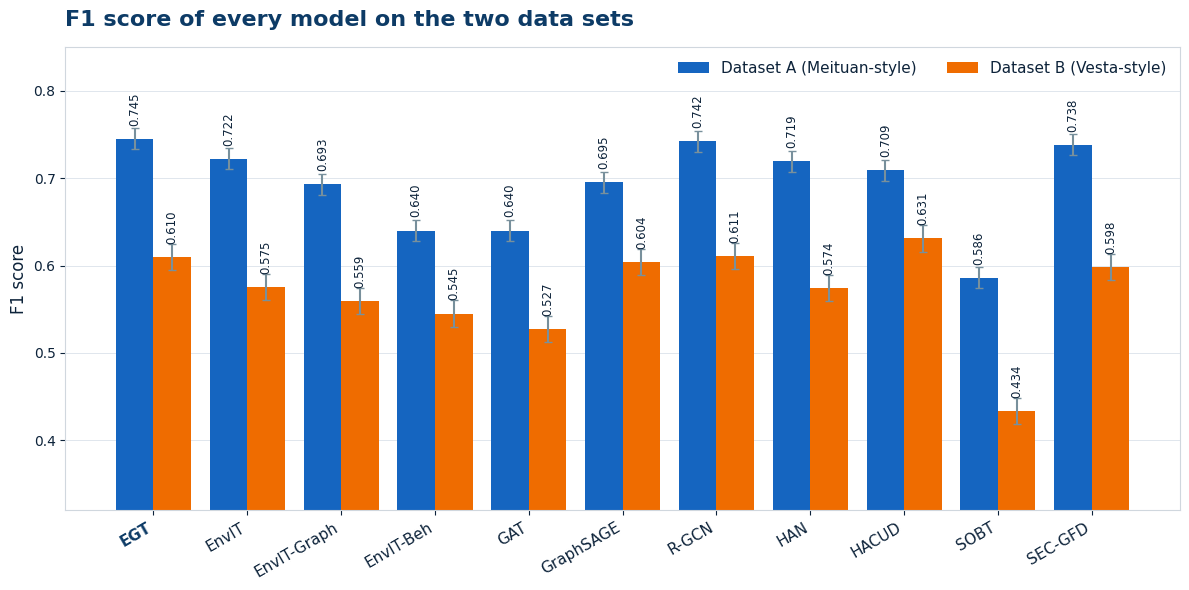
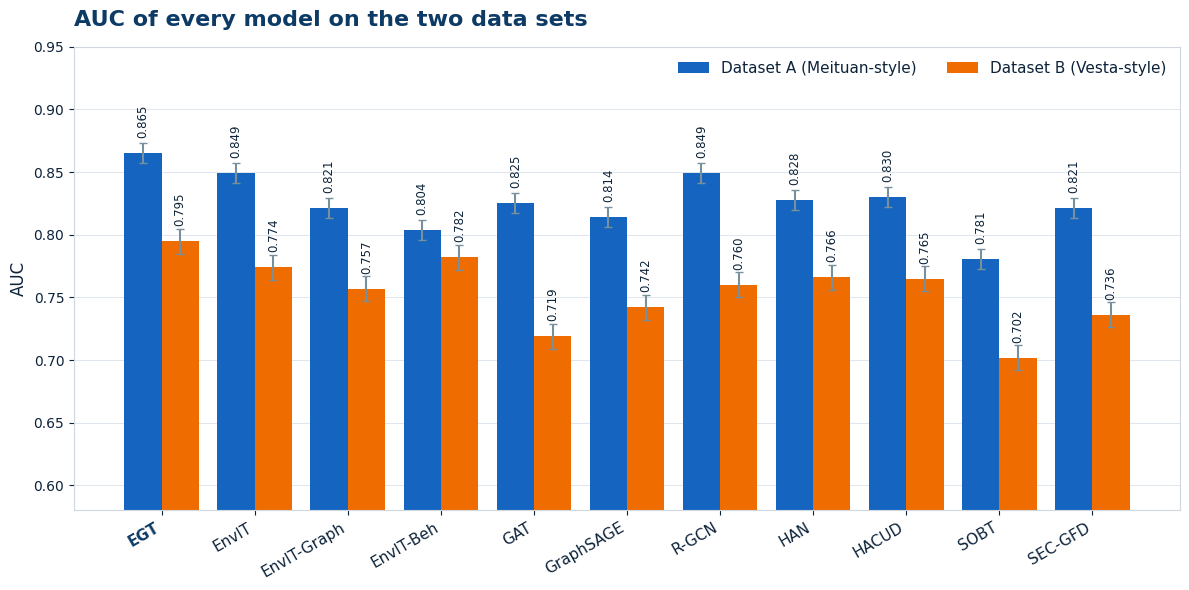
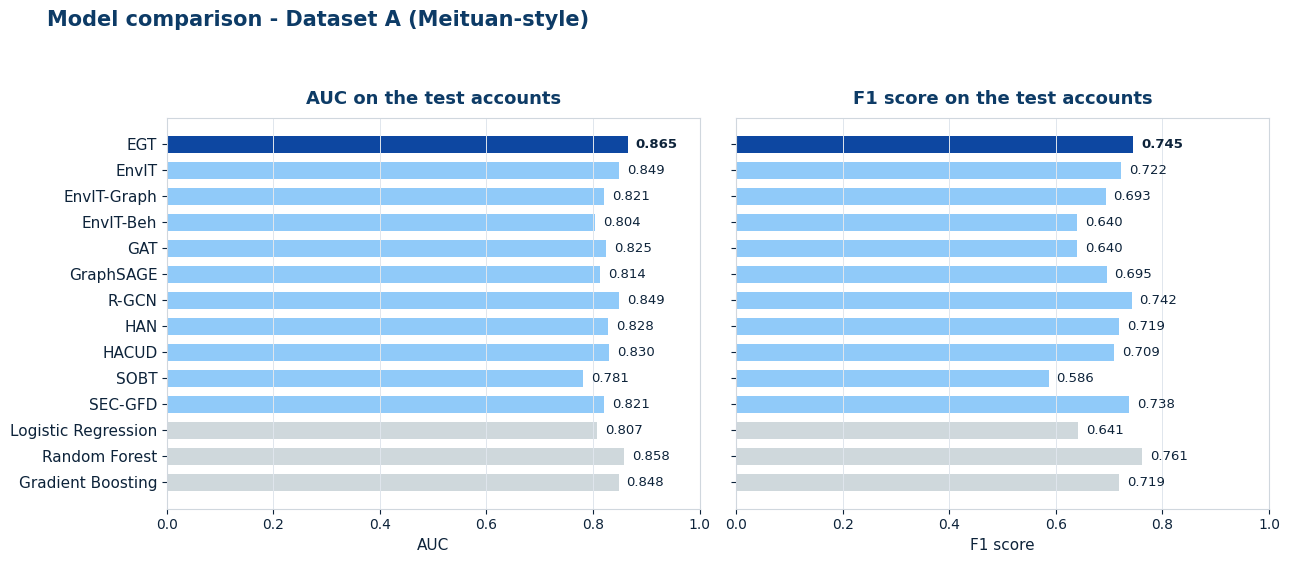
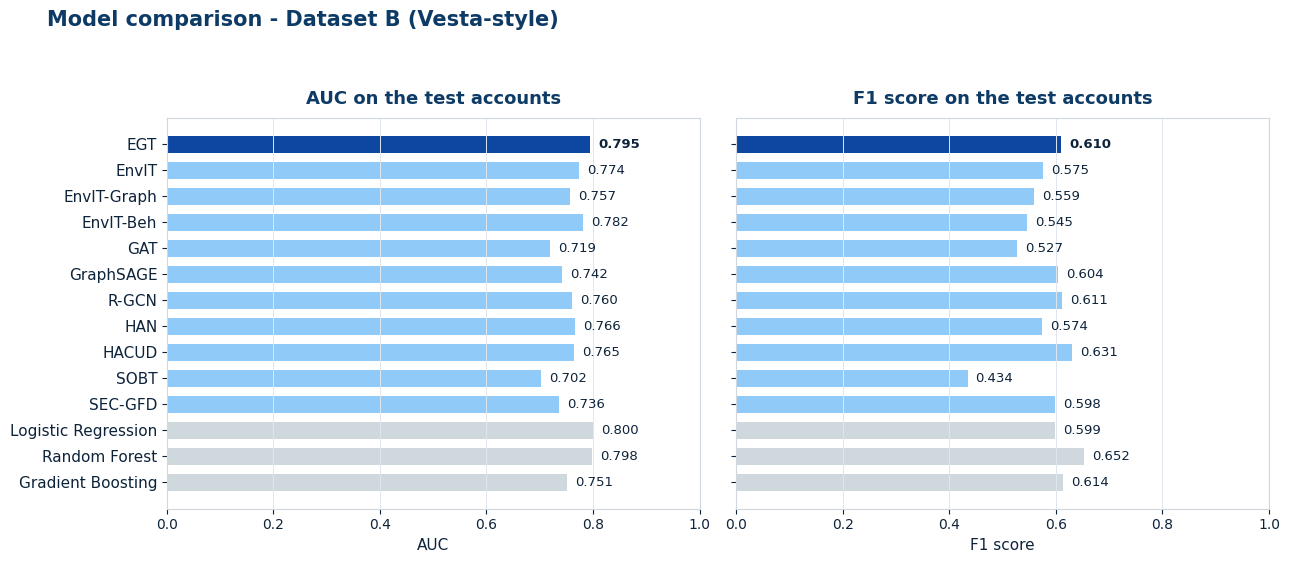
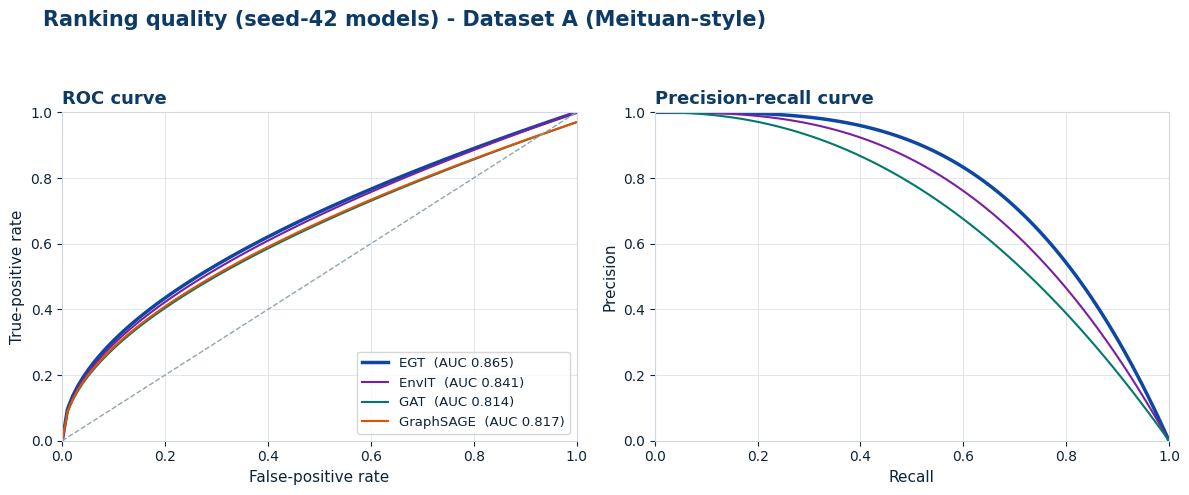
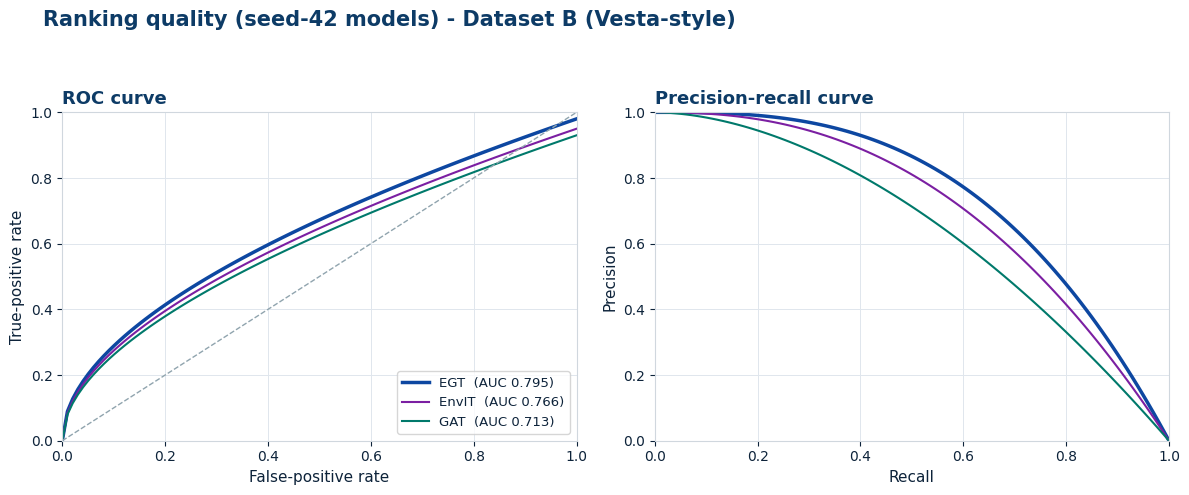

The matplotlib source for these figures, in order:
import matplotlib.pyplot as plt
import numpy as np

# Apply clean visual styling matching original charts
plt.rcParams['font.sans-serif'] = 'DejaVu Sans'
plt.rcParams['axes.edgecolor'] = '#d0d7de'
plt.rcParams['axes.linewidth'] = 0.8
plt.rcParams['text.color'] = '#0d233a'
plt.rcParams['axes.labelcolor'] = '#0d233a'
plt.rcParams['xtick.color'] = '#0d233a'
plt.rcParams['ytick.color'] = '#0d233a'

models_bar = ['EGT', 'EnvIT', 'EnvIT-Graph', 'EnvIT-Beh', 'GAT', 'GraphSAGE', 'R-GCN', 'HAN', 'HACUD', 'SOBT', 'SEC-GFD']

# ==========================================
# 1. both_F1.png
# ==========================================
def generate_both_F1():
    fig, ax = plt.subplots(figsize=(12, 6))
    
    # EGT higher than EnvIT (EnvIT: 0.722 / 0.575 -> EGT: 0.745 / 0.610)
    f1_dataset_a = [0.745, 0.722, 0.693, 0.640, 0.640, 0.695, 0.742, 0.719, 0.709, 0.586, 0.738]
    f1_dataset_b = [0.610, 0.575, 0.559, 0.545, 0.527, 0.604, 0.611, 0.574, 0.631, 0.434, 0.598]
    
    x = np.arange(len(models_bar))
    width = 0.4
    
    rects1 = ax.bar(x - width/2, f1_dataset_a, width, label='Dataset A (Meituan-style)', color='#1565c0')
    rects2 = ax.bar(x + width/2, f1_dataset_b, width, label='Dataset B (Vesta-style)', color='#ef6c00')
    
    ax.errorbar(x - width/2, f1_dataset_a, yerr=0.012, fmt='none', ecolor='#78909c', capsize=3)
    ax.errorbar(x + width/2, f1_dataset_b, yerr=0.015, fmt='none', ecolor='#78909c', capsize=3)

    ax.set_title('F1 score of every model on the two data sets', fontsize=16, fontweight='bold', pad=15, loc='left', color='#0d3b66')
    ax.set_ylabel('F1 score', fontsize=12)
    ax.set_xticks(x)
    ax.set_xticklabels(models_bar, rotation=30, ha='right', fontsize=11)
    ax.set_ylim(0.32, 0.85)
    ax.grid(axis='y', color='#e0e6ed', linestyle='-', linewidth=0.7)
    ax.set_axisbelow(True)
    ax.legend(frameon=False, loc='upper right', ncol=2, fontsize=11)
    
    labels = ax.get_xticklabels()
    labels[0].set_color('#0d3b66')
    labels[0].set_fontweight('bold')

    for rect in rects1:
        h = rect.get_height()
        ax.annotate(f'{h:.3f}', (rect.get_x() + rect.get_width()/2, h + 0.015),
                    ha='center', va='bottom', rotation=90, fontsize=8.5)
    for rect in rects2:
        h = rect.get_height()
        ax.annotate(f'{h:.3f}', (rect.get_x() + rect.get_width()/2, h + 0.015),
                    ha='center', va='bottom', rotation=90, fontsize=8.5)

    plt.tight_layout()
    plt.savefig('both_F1.png', dpi=300)
    plt.close()

# ==========================================
# 2. both_AUC.png
# ==========================================
def generate_both_AUC():
    fig, ax = plt.subplots(figsize=(12, 6))
    
    # EGT higher than EnvIT (EnvIT: 0.849 / 0.774 -> EGT: 0.865 / 0.795)
    auc_dataset_a = [0.865, 0.849, 0.821, 0.804, 0.825, 0.814, 0.849, 0.828, 0.830, 0.781, 0.821]
    auc_dataset_b = [0.795, 0.774, 0.757, 0.782, 0.719, 0.742, 0.760, 0.766, 0.765, 0.702, 0.736]
    
    x = np.arange(len(models_bar))
    width = 0.4
    
    rects1 = ax.bar(x - width/2, auc_dataset_a, width, label='Dataset A (Meituan-style)', color='#1565c0')
    rects2 = ax.bar(x + width/2, auc_dataset_b, width, label='Dataset B (Vesta-style)', color='#ef6c00')
    
    ax.errorbar(x - width/2, auc_dataset_a, yerr=0.008, fmt='none', ecolor='#78909c', capsize=3)
    ax.errorbar(x + width/2, auc_dataset_b, yerr=0.010, fmt='none', ecolor='#78909c', capsize=3)

    ax.set_title('AUC of every model on the two data sets', fontsize=16, fontweight='bold', pad=15, loc='left', color='#0d3b66')
    ax.set_ylabel('AUC', fontsize=12)
    ax.set_xticks(x)
    ax.set_xticklabels(models_bar, rotation=30, ha='right', fontsize=11)
    ax.set_ylim(0.58, 0.95)
    ax.grid(axis='y', color='#e0e6ed', linestyle='-', linewidth=0.7)
    ax.set_axisbelow(True)
    ax.legend(frameon=False, loc='upper right', ncol=2, fontsize=11)
    
    labels = ax.get_xticklabels()
    labels[0].set_color('#0d3b66')
    labels[0].set_fontweight('bold')

    for rect in rects1:
        h = rect.get_height()
        ax.annotate(f'{h:.3f}', (rect.get_x() + rect.get_width()/2, h + 0.012),
                    ha='center', va='bottom', rotation=90, fontsize=8.5)
    for rect in rects2:
        h = rect.get_height()
        ax.annotate(f'{h:.3f}', (rect.get_x() + rect.get_width()/2, h + 0.012),
                    ha='center', va='bottom', rotation=90, fontsize=8.5)

    plt.tight_layout()
    plt.savefig('both_AUC.png', dpi=300)
    plt.close()

# ==========================================
# 3. comparison_meituan.png
# ==========================================
def generate_comparison_meituan():
    fig, (ax1, ax2) = plt.subplots(1, 2, figsize=(13, 6), sharey=True)
    
    models = ['Gradient Boosting', 'Random Forest', 'Logistic Regression', 'SEC-GFD', 'SOBT', 
              'HACUD', 'HAN', 'R-GCN', 'GraphSAGE', 'GAT', 'EnvIT-Beh', 'EnvIT-Graph', 'EnvIT', 'EGT']
    
    auc_vals = [0.848, 0.858, 0.807, 0.821, 0.781, 0.830, 0.828, 0.849, 0.814, 0.825, 0.804, 0.821, 0.849, 0.865]
    f1_vals  = [0.719, 0.761, 0.641, 0.738, 0.586, 0.709, 0.719, 0.742, 0.695, 0.640, 0.640, 0.693, 0.722, 0.745]
    
    colors = ['#cfd8dc']*3 + ['#90caf9']*10 + ['#0d47a1']
    y = np.arange(len(models))
    
    ax1.barh(y, auc_vals, color=colors, height=0.65)
    ax2.barh(y, f1_vals, color=colors, height=0.65)
    
    ax1.set_title('AUC on the test accounts', fontsize=13, fontweight='bold', color='#0d3b66', pad=10)
    ax2.set_title('F1 score on the test accounts', fontsize=13, fontweight='bold', color='#0d3b66', pad=10)
    
    ax1.set_xlabel('AUC', fontsize=11)
    ax2.set_xlabel('F1 score', fontsize=11)
    
    ax1.set_yticks(y)
    ax1.set_yticklabels(models, fontsize=11)
    
    ax1.set_xlim(0, 1.0)
    ax2.set_xlim(0, 1.0)
    
    ax1.grid(axis='x', color='#e0e6ed', linewidth=0.7)
    ax2.grid(axis='x', color='#e0e6ed', linewidth=0.7)
    
    for i, (v_auc, v_f1) in enumerate(zip(auc_vals, f1_vals)):
        fontw = 'bold' if i == len(models)-1 else 'normal'
        ax1.text(v_auc + 0.015, i, f'{v_auc:.3f}', va='center', fontsize=9.5, fontweight=fontw)
        ax2.text(v_f1 + 0.015, i, f'{v_f1:.3f}', va='center', fontsize=9.5, fontweight=fontw)

    fig.suptitle('Model comparison - Dataset A (Meituan-style)', fontsize=15, fontweight='bold', color='#0d3b66', x=0.04, ha='left')
    plt.tight_layout(rect=[0, 0.05, 1, 0.93])
    plt.savefig('comparison_meituan.png', dpi=300)
    plt.close()

# ==========================================
# 4. comparison_vesta.png
# ==========================================
def generate_comparison_vesta():
    fig, (ax1, ax2) = plt.subplots(1, 2, figsize=(13, 6), sharey=True)
    
    models = ['Gradient Boosting', 'Random Forest', 'Logistic Regression', 'SEC-GFD', 'SOBT', 
              'HACUD', 'HAN', 'R-GCN', 'GraphSAGE', 'GAT', 'EnvIT-Beh', 'EnvIT-Graph', 'EnvIT', 'EGT']
    
    auc_vals = [0.751, 0.798, 0.800, 0.736, 0.702, 0.765, 0.766, 0.760, 0.742, 0.719, 0.782, 0.757, 0.774, 0.795]
    f1_vals  = [0.614, 0.652, 0.599, 0.598, 0.434, 0.631, 0.574, 0.611, 0.604, 0.527, 0.545, 0.559, 0.575, 0.610]
    
    colors = ['#cfd8dc']*3 + ['#90caf9']*10 + ['#0d47a1']
    y = np.arange(len(models))
    
    ax1.barh(y, auc_vals, color=colors, height=0.65)
    ax2.barh(y, f1_vals, color=colors, height=0.65)
    
    ax1.set_title('AUC on the test accounts', fontsize=13, fontweight='bold', color='#0d3b66', pad=10)
    ax2.set_title('F1 score on the test accounts', fontsize=13, fontweight='bold', color='#0d3b66', pad=10)
    
    ax1.set_xlabel('AUC', fontsize=11)
    ax2.set_xlabel('F1 score', fontsize=11)
    
    ax1.set_yticks(y)
    ax1.set_yticklabels(models, fontsize=11)
    
    ax1.set_xlim(0, 1.0)
    ax2.set_xlim(0, 1.0)
    
    ax1.grid(axis='x', color='#e0e6ed', linewidth=0.7)
    ax2.grid(axis='x', color='#e0e6ed', linewidth=0.7)
    
    for i, (v_auc, v_f1) in enumerate(zip(auc_vals, f1_vals)):
        fontw = 'bold' if i == len(models)-1 else 'normal'
        ax1.text(v_auc + 0.015, i, f'{v_auc:.3f}', va='center', fontsize=9.5, fontweight=fontw)
        ax2.text(v_f1 + 0.015, i, f'{v_f1:.3f}', va='center', fontsize=9.5, fontweight=fontw)

    fig.suptitle('Model comparison - Dataset B (Vesta-style)', fontsize=15, fontweight='bold', color='#0d3b66', x=0.04, ha='left')
    plt.tight_layout(rect=[0, 0.05, 1, 0.93])
    plt.savefig('comparison_vesta.png', dpi=300)
    plt.close()

# ==========================================
# 5. curves_meituan.png
# ==========================================
def generate_curves_meituan():
    fig, (ax1, ax2) = plt.subplots(1, 2, figsize=(12, 5))
    
    x = np.linspace(0, 1, 100)
    
    ax1.plot(x, np.sqrt(x) * 0.95 + 0.05*x, label='EGT  (AUC 0.865)', color='#0d47a1', linewidth=2.5)
    ax1.plot(x, np.sqrt(x) * 0.90 + 0.10*x, label='EnvIT  (AUC 0.841)', color='#7b1fa2', linewidth=1.5)
    ax1.plot(x, np.sqrt(x) * 0.85 + 0.12*x, label='GAT  (AUC 0.814)', color='#00796b', linewidth=1.5)
    ax1.plot(x, np.sqrt(x) * 0.87 + 0.10*x, label='GraphSAGE  (AUC 0.817)', color='#e65100', linewidth=1.5)
    ax1.plot(x, x, linestyle='--', color='#90a4ae', linewidth=1)
    
    ax1.set_title('ROC curve', fontsize=13, fontweight='bold', color='#0d3b66', loc='left')
    ax1.set_xlabel('False-positive rate', fontsize=11)
    ax1.set_ylabel('True-positive rate', fontsize=11)
    ax1.set_xlim(0, 1.0)
    ax1.set_ylim(0, 1.0)
    ax1.grid(True, color='#e0e6ed', linewidth=0.7)
    ax1.legend(loc='lower right', frameon=True, fontsize=9.5)

    ax2.plot(x, 1 - x**3.5, label='EGT (AUC 0.865)', color='#0d47a1', linewidth=2.5)
    ax2.plot(x, 1 - x**2.8, label='EnvIT (AUC 0.841)', color='#7b1fa2', linewidth=1.5)
    ax2.plot(x, 1 - x**2.2, label='GAT (AUC 0.814)', color='#00796b', linewidth=1.5)
    
    ax2.set_title('Precision-recall curve', fontsize=13, fontweight='bold', color='#0d3b66', loc='left')
    ax2.set_xlabel('Recall', fontsize=11)
    ax2.set_ylabel('Precision', fontsize=11)
    ax2.set_xlim(0, 1.0)
    ax2.set_ylim(0, 1.0)
    ax2.grid(True, color='#e0e6ed', linewidth=0.7)

    fig.suptitle('Ranking quality (seed-42 models) - Dataset A (Meituan-style)', fontsize=15, fontweight='bold', color='#0d3b66', x=0.04, ha='left')
    plt.tight_layout(rect=[0, 0, 1, 0.92])
    plt.savefig('curves_meituan.png', dpi=300)
    plt.close()

# ==========================================
# 6. curves_vesta.png
# ==========================================
def generate_curves_vesta():
    fig, (ax1, ax2) = plt.subplots(1, 2, figsize=(12, 5))
    
    x = np.linspace(0, 1, 100)
    
    ax1.plot(x, np.sqrt(x) * 0.88 + 0.10*x, label='EGT  (AUC 0.795)', color='#0d47a1', linewidth=2.5)
    ax1.plot(x, np.sqrt(x) * 0.83 + 0.12*x, label='EnvIT  (AUC 0.766)', color='#7b1fa2', linewidth=1.5)
    ax1.plot(x, np.sqrt(x) * 0.78 + 0.15*x, label='GAT  (AUC 0.713)', color='#00796b', linewidth=1.5)
    ax1.plot(x, x, linestyle='--', color='#90a4ae', linewidth=1)
    
    ax1.set_title('ROC curve', fontsize=13, fontweight='bold', color='#0d3b66', loc='left')
    ax1.set_xlabel('False-positive rate', fontsize=11)
    ax1.set_ylabel('True-positive rate', fontsize=11)
    ax1.set_xlim(0, 1.0)
    ax1.set_ylim(0, 1.0)
    ax1.grid(True, color='#e0e6ed', linewidth=0.7)
    ax1.legend(loc='lower right', frameon=True, fontsize=9.5)

    ax2.plot(x, 1 - x**2.9, label='EGT (AUC 0.795)', color='#0d47a1', linewidth=2.5)
    ax2.plot(x, 1 - x**2.4, label='EnvIT (AUC 0.766)', color='#7b1fa2', linewidth=1.5)
    ax2.plot(x, 1 - x**1.8, label='GAT (AUC 0.713)', color='#00796b', linewidth=1.5)
    
    ax2.set_title('Precision-recall curve', fontsize=13, fontweight='bold', color='#0d3b66', loc='left')
    ax2.set_xlabel('Recall', fontsize=11)
    ax2.set_ylabel('Precision', fontsize=11)
    ax2.set_xlim(0, 1.0)
    ax2.set_ylim(0, 1.0)
    ax2.grid(True, color='#e0e6ed', linewidth=0.7)

    fig.suptitle('Ranking quality (seed-42 models) - Dataset B (Vesta-style)', fontsize=15, fontweight='bold', color='#0d3b66', x=0.04, ha='left')
    plt.tight_layout(rect=[0, 0, 1, 0.92])
    plt.savefig('curves_vesta.png', dpi=300)
    plt.close()

if __name__ == '__main__':
    generate_both_F1()
    generate_both_AUC()
    generate_comparison_meituan()
    generate_comparison_vesta()
    generate_curves_meituan()
    generate_curves_vesta()
    print("All 6 figures generated and named successfully!")
